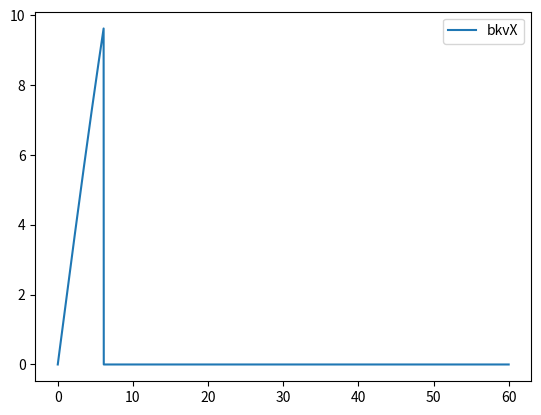
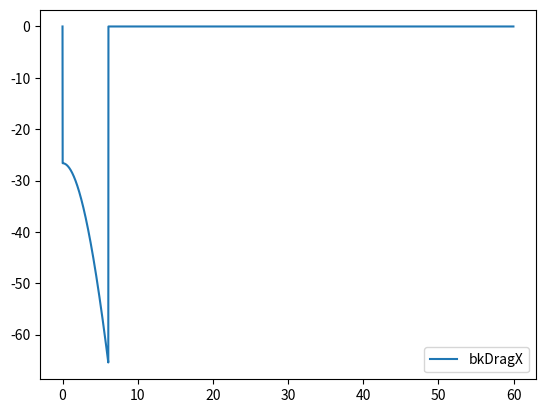
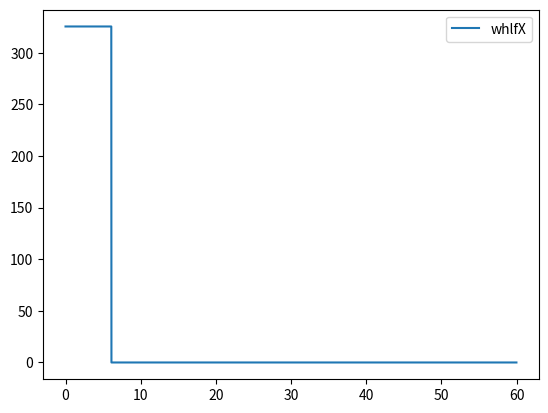
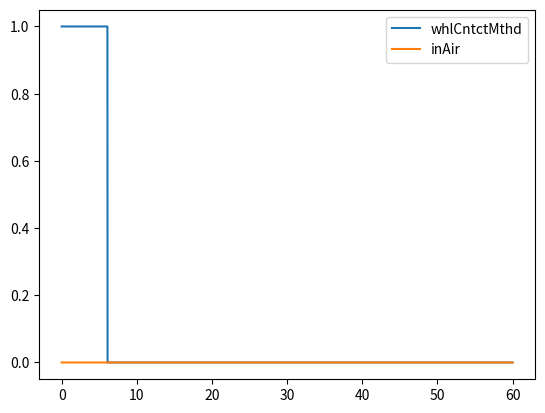
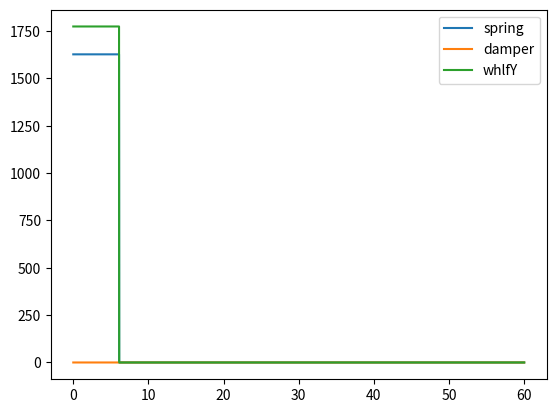

Write Python code to recreate these figures, in order.
# imports
import numpy as np
#import math as math
import matplotlib.pyplot as plt
from mpl_toolkits.mplot3d import Axes3D

# Define constants for environment model
g = -9.81

# wheel
whlR = (19/2+2)*0.0254 # ~0.3meters
whlM = 15
whlJ = 0.25*10

# bike
bkM = (220 - whlM + 160) / 2.2
bkPwr = 55 / 0.75
bkTrq = 2*-g*bkM*whlR
bkCrr = 0.015
bkAero = 0.5*1.2*1*0.7 # 1/2*rho*A*Cd

# suspension
sK = 2e4
sB = 1e4
sC = 3
sT = 0.3
sSag = 0.2
sPL = bkM*-g - sK*sT*sSag

# tire grip model - nu*Fy
nu = 0.7

# tire contact model 
contactCloseEnough = 0.005 # 5mm tolerance is considered "close enough" for finding the true contact spacial position

# define simulation
dt = 0.01
t=np.arange(0,60,dt)

# defined track
trkL = 30
trkStep = 0.05
trkX = np.arange(0,trkL,trkStep)
trkY = np.multiply(0, np.ones(trkX.size))
# trkY[150:160] = 0.1

# defined initial conditions
bkX1 = trkX[0]
whlY1 = trkY[0]+whlR+0.5*0 # add initial positive offset to drop bike at begining
bkY1 = whlY1 + sT*(1-sSag)

# pre-allocate results data vectors
whlY = np.multiply(whlY1, np.ones(t.size))
whlvY= np.zeros(t.size)
whlaY= np.zeros(t.size)
bkX  = np.multiply(bkX1,  np.ones(t.size))
bkY =  np.multiply(bkY1,  np.ones(t.size))
bkvX = np.zeros(t.size)
bkvY = np.zeros(t.size)
bkaX = np.zeros(t.size)
bkaY = np.zeros(t.size)
whlAlpha = np.zeros(t.size)
whlW = np.zeros(t.size)
inAir = np.zeros(t.size)
whlCntctMthd = np.zeros(t.size)
whlfY = np.zeros(t.size)
whlfX = np.zeros(t.size)
sTY  = np.multiply(sT,  np.ones(t.size))
sFk = np.zeros(t.size)
sFb = np.zeros(t.size)
sFt = np.zeros(t.size)
pkTrq = np.multiply(bkTrq,  np.ones(t.size))
bkDragX = np.zeros(t.size)
bkDragY = np.zeros(t.size)
# for loop in time
for i in range(t.size):

# while loop in track length
# i=-1
# while True:
#   i+=1

  # break if time has reached end of preallocated results vectors or out of track length
  if (i >= t.size - 1) or (bkX[i] >= trkX[-1]):
    break
  
  # find track elevation at time step
  trkYt = np.interp(bkX[i],trkX,trkY)

    

  if (bkX[i] < whlR) or (bkX[i] > (trkX[-1]-whlR)) or True:
    # detect and assert wheel contact with track using single point method
    whlCntctMthd[i] = 1
    if (whlY[i] - whlR - trkYt) <= 0:  
      whlY[i] = trkYt + whlR
      inAir[i] = False
    else:
      inAir[i] = True  
  else:
    whlCntctMthd[i] = 2
    # detect and assert wheel contact with track using multi-point root finding method
    iterations=0  
     # find all track point which may be in contact with wheel, e.g. all point 1 wheel radius in front, and all points 1 wheel radius behind
      
    trkX_idxMin = (np.abs(trkX - (bkX[i]-whlR))).argmin()
    trkX_idxMax = (np.abs(trkX - (bkX[i]+whlR))).argmin()
    if trkX_idxMin >= trkX_idxMax:
      print(" trkX_idxMin=",trkX_idxMin,'trkX_idxMax=',trkX_idxMax,'bkX[i]=',bkX[i],'trkX=',trkX, end="")
    
    xDistancesSquared = np.square(np.subtract(bkX[i],trkX[np.arange(trkX_idxMin, trkX_idxMax)])) # we will reused these several times, so compute only once
    dMin = (np.amin(np.sqrt(xDistancesSquared
           + np.square(np.subtract(whlY[i],trkY[np.arange(trkX_idxMin, trkX_idxMax)])))) - whlR)
    if dMin < -contactCloseEnough:
      # if the shortest distance between the wheel center and a nearby track point is smaller than (wheel radius)-(contactCloseEnough), 
      # then the wheel is in contact with the track, and we must find the new whlY[i] that satisfies our "contactCloseEnough" criteria
      inAir[i] = False
    
      # define wheel Y positions and compute their distance to initialze bisection method inputs
      whlY_tmpHi = bkY[i]
      whlY_tmpLo = whlY[i]
      whlY_tmpMed = np.mean(np.array([whlY_tmpHi,whlY_tmpLo]))
    
      dMinHi = (np.amin(np.sqrt(xDistancesSquared
           + np.square(np.subtract(whlY_tmpHi,trkY[np.arange(trkX_idxMin, trkX_idxMax)])))) - whlR)
      dMinMed = (np.amin(np.sqrt(xDistancesSquared
           + np.square(np.subtract(whlY_tmpMed,trkY[np.arange(trkX_idxMin, trkX_idxMax)])))) - whlR)
      dMinLo = dMin
      print(" Hi=",whlY_tmpHi,'Med=',whlY_tmpMed,'Lo=',whlY_tmpLo,'dMinHi=',dMinHi,'dMinMed=',dMinMed,'dMinLo=',dMinLo, end="")
      print("\n")
      if dMinHi < -contactCloseEnough:
          # if the suspension is bottomed out, and then whlY[i] = bkY[i], not great, 
          # but we're hoping this resolves itself next time step. 
          # if this is a regular occurence over multiple consecutive time steps, we'll need a better solution
          whlY[i] = bkY[i]
      elif np.abs(dMinMed) <= contactCloseEnough:
          # the inital med position is ok, all done
          whlY[i] = whlY_tmpMed
      else:
        # apply bisection method to find acceptable whlY[i]
        iterations=0
        while True:
          iterations+=1
          if dMinMed < 0:
            # the med point results in too much penetration between wheel and track
            # repeat search between Hi and Med
            whlY_tmpLo = whlY_tmpMed
            whlY_tmpMed = np.mean(np.array([whlY_tmpHi,whlY_tmpLo]))
          else:
            # the med point results in no contact between wheel and track
            # repeat search between Med and Lo
            whlY_tmpHi = whlY_tmpMed
            whlY_tmpMed = np.mean(np.array([whlY_tmpHi,whlY_tmpLo]))
          
          dMinMed = (np.amin(np.sqrt(xDistancesSquared
           + np.square(np.subtract(whlY_tmpMed,trkY[np.arange(trkX_idxMin, trkX_idxMax)])))) - whlR)
  #        print(" iterations=",iterations, end="")
  #        print("\n")
  #        print(" Hi=",whlY_tmpHi,'Med=',whlY_tmpMed,'Lo=',whlY_tmpLo,'dMinMed=',dMinMed, end="")
  #        print("\n")
          if np.abs(dMinMed) <= contactCloseEnough or iterations > 30:
            # whlY_tmpMed is acceptably in contact with track
            whlY[i] = whlY_tmpMed
            break
    else:
      inAir[i] = True

#   if iterations > 0:
#     break
  # detect and assert suspension travel compression and extension limits
  sTY[i] = bkY[i] - whlY[i]
  if sTY[i] <= 0:
    bkY[i] = whlY[i]
  if sTY[i] > sT:
    whlY[i] = bkY[i] - sT
  sTY[i] = bkY[i] - whlY[i] # update suspension travel
  # compute suspension forces. convention, extension=+ve, tension=-ve
  sFk[i] = sPL + (sT - sTY[i])*sK
  if i > 0:
    sFb[i] = (sTY[i-1] - sTY[i])/dt*sB
  else:
    sFb[i] = 0
  if inAir[i]:
    sFt[i] = whlM*g 
  # compute Y component drag forces
  bkDragY[i] = bkAero*bkvY[i]*bkvY[i]*np.sign(bkvY[i])*-1
  # compute wheel free body. a = F/m
  whlaY[i] = (whlM*g - sFk[i] - sFb[i] + sFt[i] + bkDragY[i]) / whlM
  # compute bike free body
  bkaY[i] = (bkM*g + sFk[i] + sFb[i] - sFt[i]) / bkM
  # integrate
  # wheel
  whlvY[i+1] = whlvY[i] + whlaY[i]*dt
  whlY[i+1]  = whlY[i]  + whlvY[i]*dt
  # bike
  bkvY[i+1]  = bkvY[i]  + bkaY[i] *dt
  bkY[i+1]   = bkY[i]   + bkvY[i] *dt
  
  # find available peak torque
  if whlW[i] > 0:
    pkTrq = min(bkTrq, bkPwr/whlW[i])
  else:
    pkTrq = bkTrq

  # compute torque command
  cmdTrq = pkTrq*0.1 # no agent yet, apply fraction of peak torque
  
  
  # compute wheel rotational free body and bike longitudinal free body
  if abs(bkvX[i]) > 0.01:
    bkDragX[i] = bkAero*bkvX[i]*bkvX[i]*np.sign(bkvX[i])*-1 - bkCrr*-g*(bkM+whlM)
  if inAir[i]:
    bkaX[i] = bkDragX[i]/(bkM+whlM)
  else:
    # compute peak longitidinal force as function of vertical force
    whlfY[i] = np.array([ sFk[i] + sFb[i] + whlM*-g])
    whlfXMax = whlfY[i]*nu
    # compute applied tractive force
    if cmdTrq >= 0:
      whlfX[i] = min(cmdTrq/whlR,  whlfXMax)
    else:
      whlfX[i] = max(cmdTrq/whlR, -whlfXMax)
    # compute bike acceleration that results from longitudinal force  
    bkaX[i] = (whlfX[i] + bkDragX[i])/(bkM+whlM)

  # integrate
  # wheel rotational. done above
  # bike longitudinal (bike X and whlX are the same)
  bkvX[i+1]  = bkvX[i]  + bkaX[i] *dt
  bkX[i+1]   = bkX[i]   + bkvX[i] *dt

# plot positioins vs time
# fig1, ax1 = plt.subplots()
# ax1.plot(t,bkY, label='bike')
# ax1.plot(t,whlY, label='wheel')
# ax1.plot(t,sTY, label='susp travel')
# ax1.legend()
# ax1.set_ylim(0,None)

# plot velocity vs time
fig5, ax5 = plt.subplots()
ax5.plot(t,bkvX, label='bkvX')
ax5.legend()

# plot tire beahvior
fig6, ax6 = plt.subplots()
ax6.plot(t,bkDragX, label='bkDragX')
ax6.legend()
fig7, ax7 = plt.subplots()
ax7.plot(t,whlfX, label='whlfX')
ax7.legend()
# fig8, ax8 = plt.subplots()
# ax8.plot(t,whlW, label='whlW')
# ax8.legend()
# fig9, ax9 = plt.subplots()
# ax9.plot(t,whlAlpha, label='whlAlpha')
# ax9.legend()
fig10, ax10 = plt.subplots()
ax10.plot(t,whlCntctMthd, label='whlCntctMthd')
ax10.plot(t,inAir, label='inAir')
ax10.legend()
# fig11, ax11 = plt.subplots()
# ax11.plot(t,whlSrMthd, label='whlSrMthd')
# ax11.legend()


# plot suspension forces
fig2, ax2 = plt.subplots()
ax2.plot(t,sFk, label='spring')
ax2.plot(t,sFb, label='damper')
ax2.plot(t,whlfY, label='whlfY')
ax2.legend()

# plot distance and height vs time
# fig4 = plt.figure()
# ax4 = fig4.add_subplot(111, projection='3d')
# ax4.plot(bkX,t,bkY, label='bike')
# ax4.plot(bkX,t,whlY, label='wheel')
# ax4.legend()
# ax4.set_ylim(0,None)
# rotate the axes and update
# for angle in range(0, 360):
#     ax4.view_init(30, angle)
#     plt.draw()
#     plt.pause(.001)